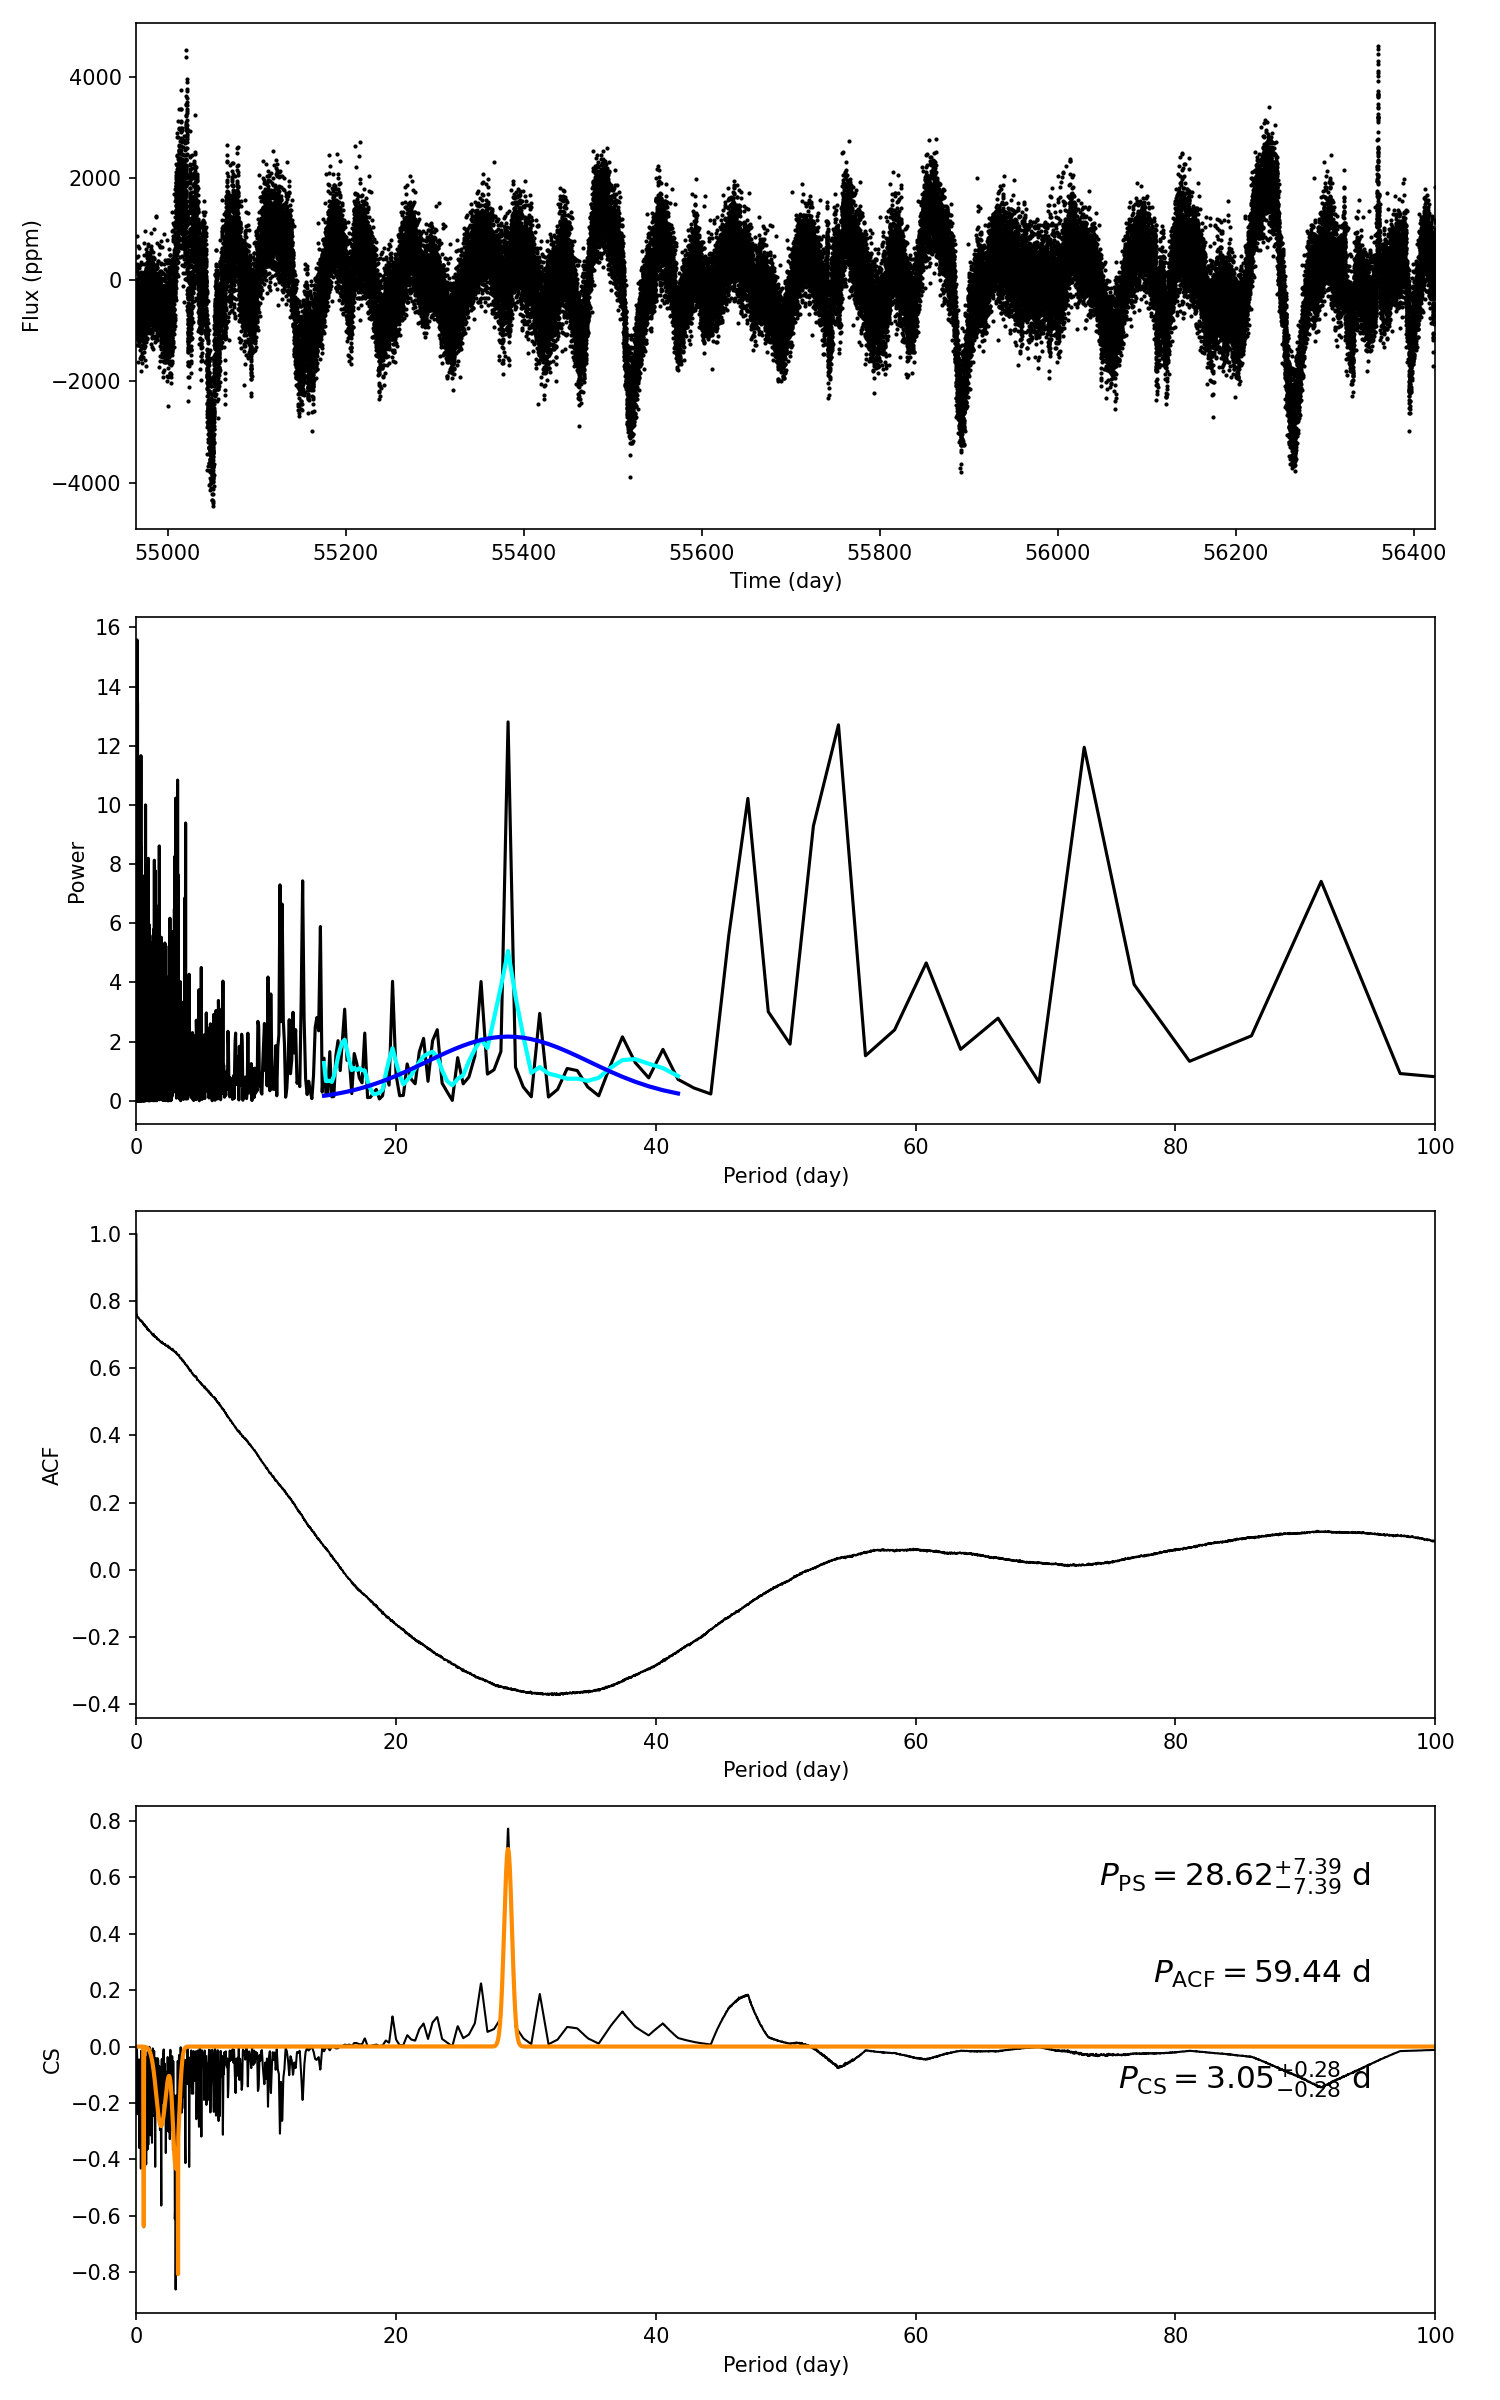

Data behind this chart, as committed beside it:
target_id, prot_ps, prot_acf, prot_cs, e_prot_ps, E_prot_ps, e_prot_acf, E_prot_acf, e_prot_cs, E_prot_cs, sph_ps, sph_acf, sph_cs, e_sph_ps, e_sph_acf, e_sph_cs, h_ps, fa_prob_ps, hacf, gacf, hcs
8358462, 28.62, 59.44, 3.048, 7.389, 7.389, -1.0, -1.0, 0.276, 0.276, 889.8, 908.6, 595.9, 188, 132.9, 183.2, 12.81, 2.7438853939369463e-06, 0.2108, 0.05561, 0.7725
